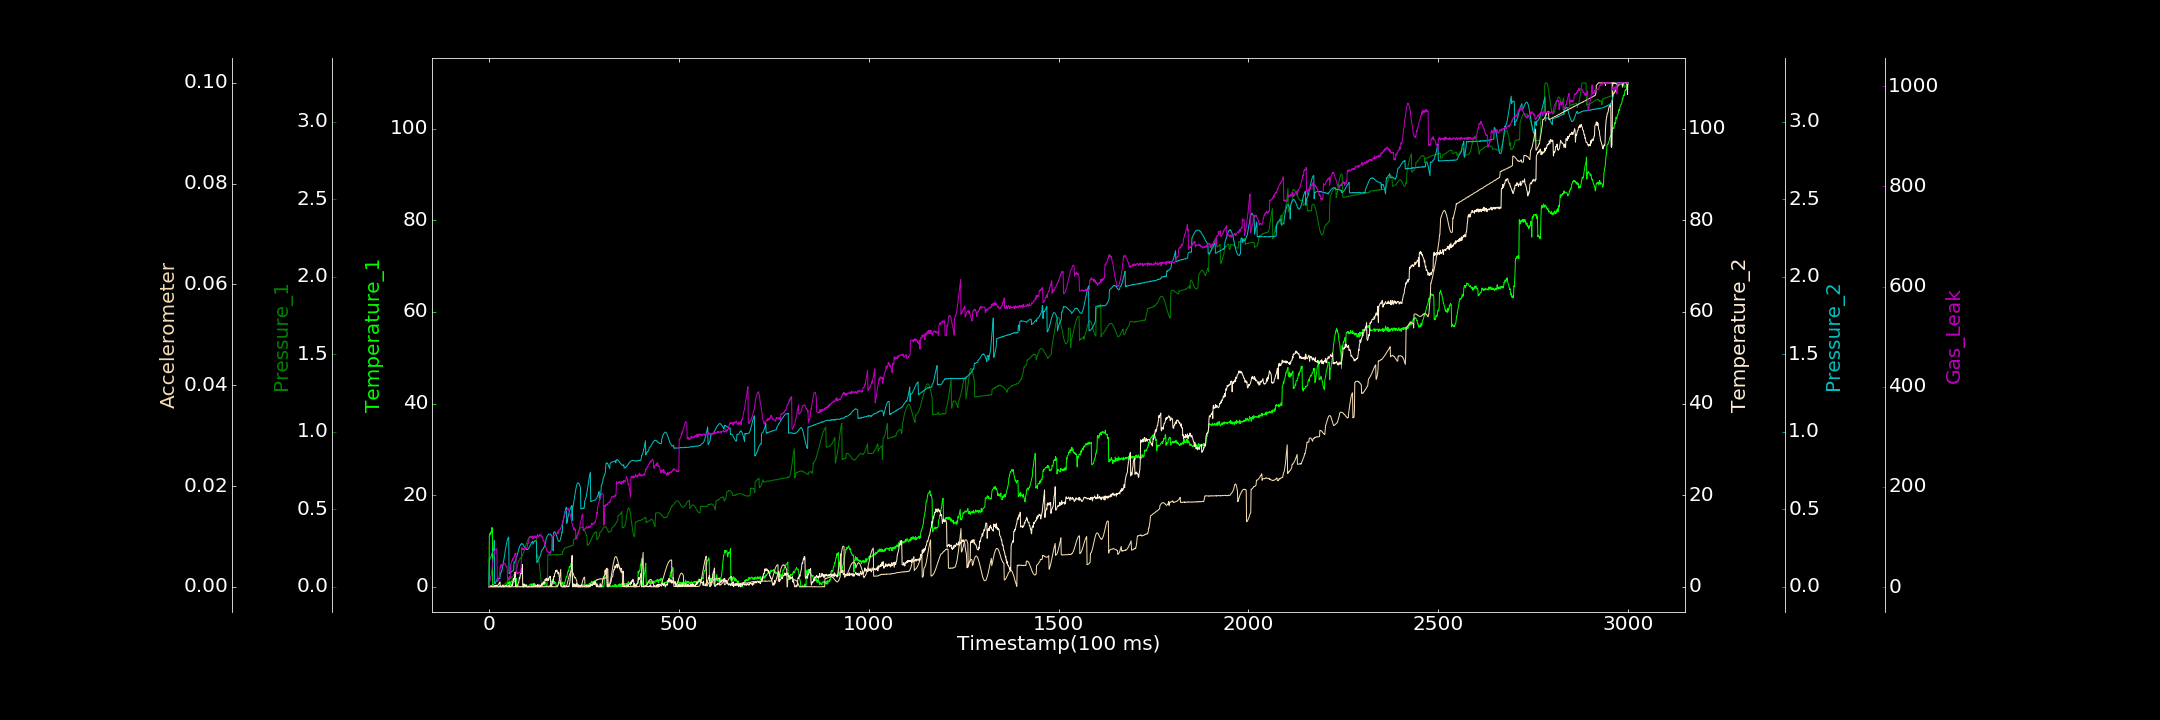

The data file committed next to this chart (first rows):
0.000000000, 0.000000000, 0.000863971, 0.000000000, 0.000000000, 0.000000000, 0.742995340
1, 11.03, 0.000000000, 0.1363, 0.1757, 0.000004042, 5.533
2, 11.56, 0.0005176, 0.000000000, 0.1778, 0.000000386, 10.92
3, 11.36, 0.000000000, 0.1646, 0.1832, 0.000000000, 12.34
4, 11.8, 0.002116, 0.000000000, 0.1865, 0.000000000, 17.92
5, 11.99, 0.001727, 0.1648, 0.1924, 0.000000000, 22.12
6, 11.87, 0.001684, 0.2641, 0.1994, 0.00003977, 23.74
7, 11.72, 0.002101, 0.000000000, 0.2043, 0.000000000, 30.35
8, 12.94, 0.002037, 0.000000000, 0.2154, 0.00007098, 37.55
9, 12.3, 0.002487, 0.000000000, 0.2213, 0.000005261, 42.38
10, 0.02114, 0.003034, 0.000000000, 0.2286, 0.000000000, 49.95
11, 0.4853, 0.003875, 0.000000000, 0.2321, 0.000009162, 56.19
12, 0.08854, 0.002691, 0.000000000, 0.239, 0.00004927, 60.69
13, 0.1736, 0.002734, 0.000000000, 0.2425, 0.00002622, 64.6
14, 0.000000000, 0.00351, 0.000000000, 0.2994, 0.00001995, 67.69
15, 0.2465, 0.003048, 0.2592, 0.02055, 0.00003905, 72.4
16, 0.1721, 0.003541, 0.000000000, 0.02533, 0.000001245, 72.74
17, 0.2104, 0.005356, 0.2007, 0.02306, 0.00002348, 75.3
18, 0.3128, 0.005319, 0.0001229, 0.03002, 0.000000000, 76.74
19, 0.08533, 0.003641, 0.3649, 0.03386, 0.00002832, 77.22
20, 0.3353, 0.005338, 0.000000000, 0.03864, 0.00003533, 75.78
21, 0.03861, 0.005524, 0.1309, 0.0444, 0.0001342, 69.89
22, 0.000000000, 0.007264, 0.01832, 0.05356, 0.0002039, 10.74
23, 0.000000000, 0.003436, 0.000000000, 0.05313, 0.0003054, 13.48
24, 0.000000000, 0.007288, 0.011, 0.05333, 0.0003903, 12.74
25, 0.000000000, 0.006487, 0.000000000, 0.04969, 0.0004531, 16.85
26, 0.1086, 0.007294, 0.002112, 0.05409, 0.0005762, 18.65
27, 0.000000000, 0.006964, 0.000000000, 0.05209, 0.0006811, 22.37
28, 0.000000000, 0.007009, 0.06328, 0.0528, 0.0008198, 27.61
29, 0.000000000, 0.005698, 0.2416, 0.05314, 0.0009689, 34.86
30, 0.3702, 0.008494, 0.05784, 0.08812, 0.00004616, 42.39
31, 0.1851, 0.00791, 0.000000000, 0.08738, 0.000000000, 38.96
32, 0.2211, 0.007402, 0.04756, 0.09065, 0.000000000, 45.3
33, 0.000000000, 0.00726, 0.000000000, 0.09702, 0.000000000, 42.77
34, 0.000000000, 0.009473, 0.03594, 0.1054, 0.000000000, 42.12
35, 0.000000000, 0.008535, 0.2674, 0.1153, 0.000005176, 42.8
36, 0.000000000, 0.008933, 0.2396, 0.1287, 0.000004391, 46.19
37, 0.1279, 0.01027, 0.3939, 0.1412, 0.00002567, 43.18
38, 0.1817, 0.0092, 0.000000000, 0.1563, 0.000000000, 44.99
39, 0.009306, 0.01161, 0.000000000, 0.1685, 0.000000000, 45.67
40, 0.000000000, 0.01454, 0.000000000, 0.1859, 0.000000000, 47.33
41, 0.000000000, 0.01763, 0.2197, 0.1995, 0.00004278, 47.9
42, 0.02336, 0.0207, 0.000000000, 0.2179, 0.00009413, 47.11
43, 0.2379, 0.02313, 0.000000000, 0.2336, 0.00006274, 45.84
44, 0.03594, 0.0278, 0.2843, 0.2479, 0.000096, 42.62
45, 0.2858, 0.02933, 0.000000000, 0.2631, 0.00003338, 42.3
46, 0.5985, 0.02989, 0.2647, 0.2745, 0.00009686, 40.29
47, 0.244, 0.03124, 0.000000000, 0.2865, 0.00006953, 42.02
48, 0.644, 0.03666, 0.000000000, 0.2977, 0.00006387, 37.03
49, 0.7561, 0.03757, 0.1438, 0.3045, 0.00006537, 14.38
50, 1.081, 0.03659, 0.000000000, 0.3117, 0.000000000, 15.79
51, 1.035, 0.03777, 0.1624, 0.3179, 0.000000000, 16.36
52, 0.6574, 0.04464, 0.000000000, 0.3205, 0.000000000, 20.08
53, 0.5063, 0.04287, 0.2846, 0.08561, 0.000004176, 14.19
54, 1.14, 0.04502, 0.000000000, 0.08854, 0.000000000, 19.75
55, 0.9785, 0.04733, 0.1547, 0.08752, 0.00001255, 21.27
56, 0.3999, 0.04994, 0.0509, 0.09105, 0.00001159, 19.49
57, 0.8806, 0.05224, 0.0006859, 0.09412, 0.00003551, 42.94
58, 1.144, 0.05607, 0.1816, 0.09526, 0.000000000, 46.51
59, 1.158, 0.05742, 0.2926, 0.0962, 0.0000308, 49.79
60, 1.295, 0.06211, 0.1219, 0.09958, 0.000000000, 51.23
... 2,939 more rows
